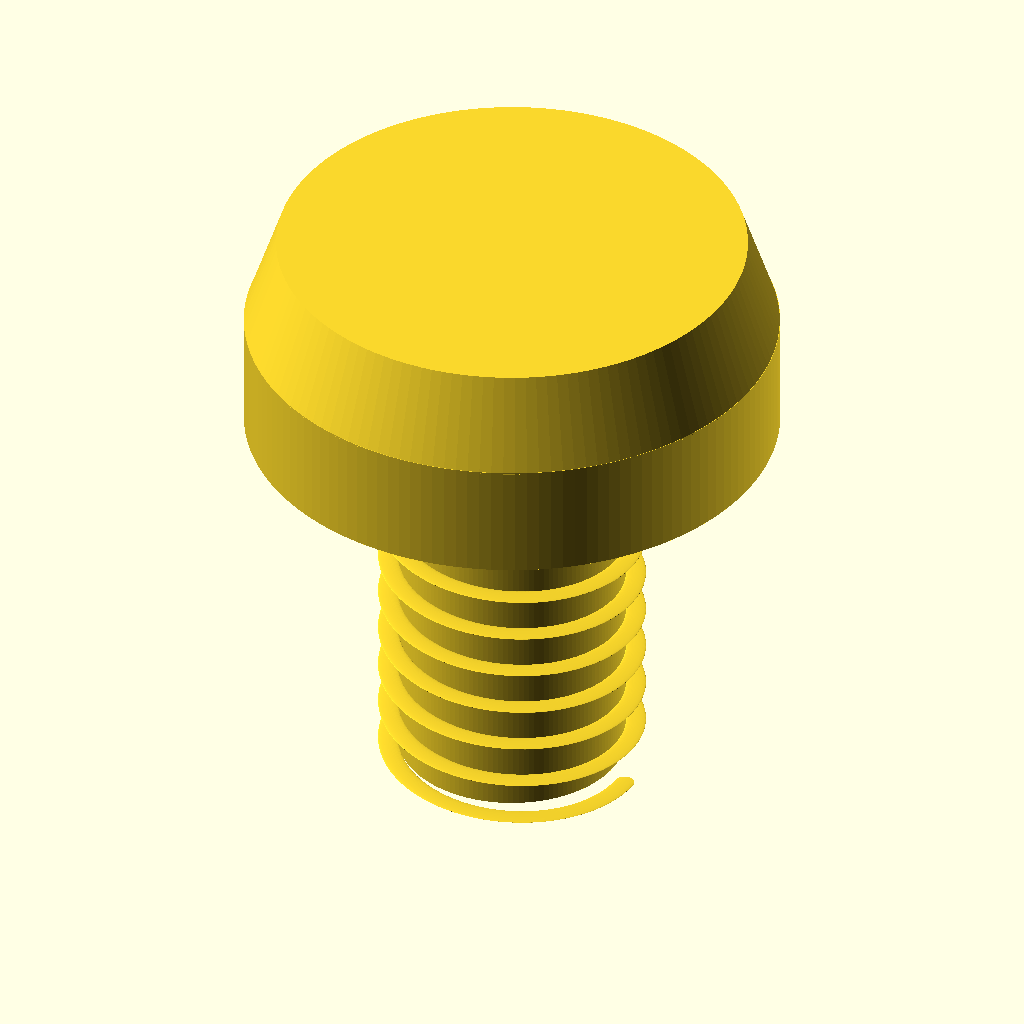
Cell 1: rendered with the file's own defaults.
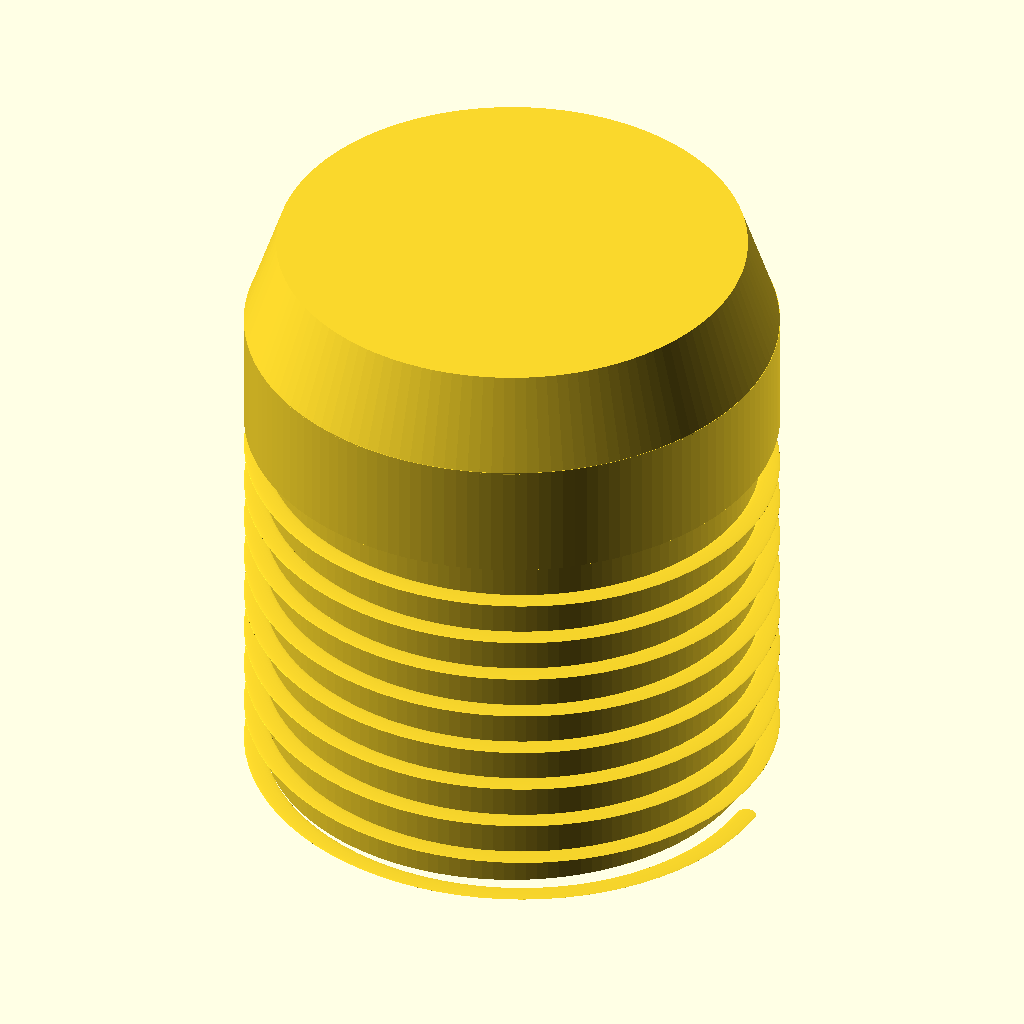
Cell 2: the same model with shaft_diameter = 12.
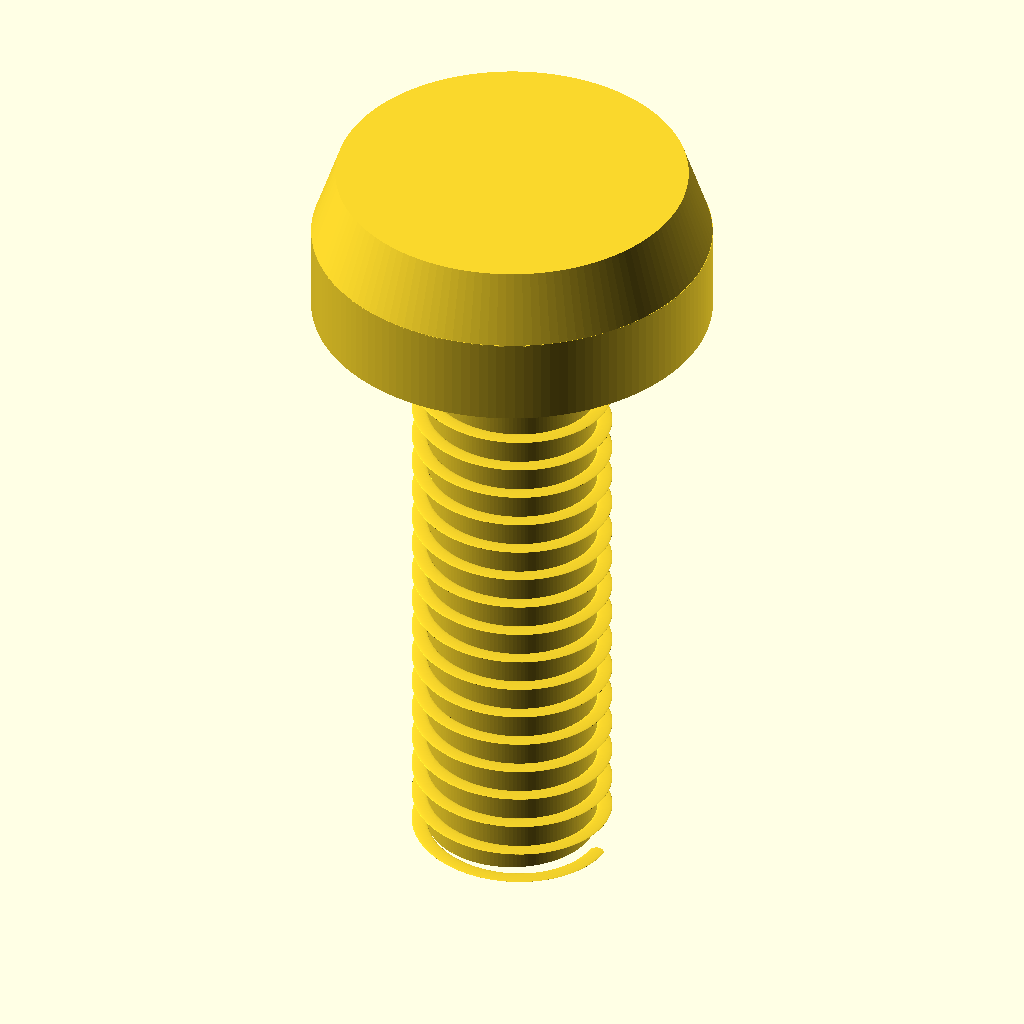
Cell 3 — shaft_length set to 20, the other parameters unchanged.
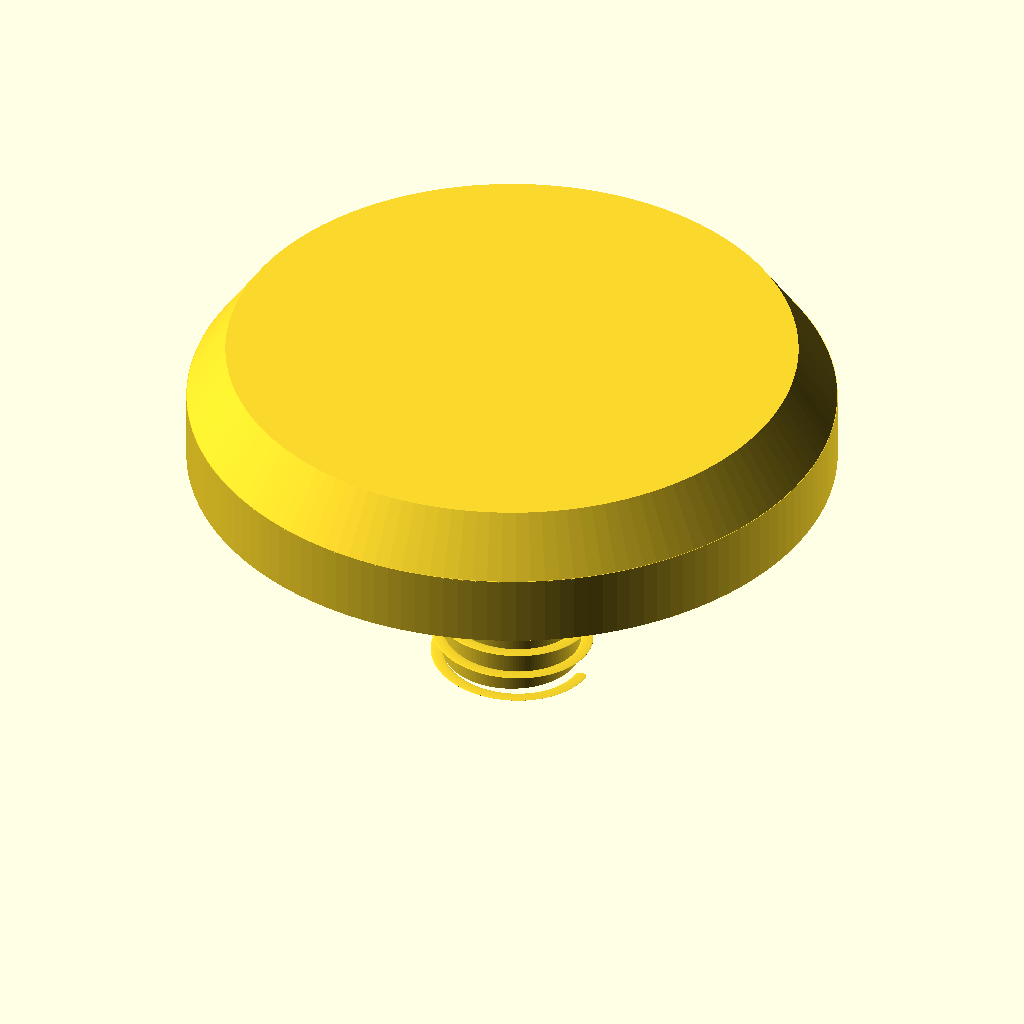
Cell 4 — head_diameter set to 24, the other parameters unchanged.
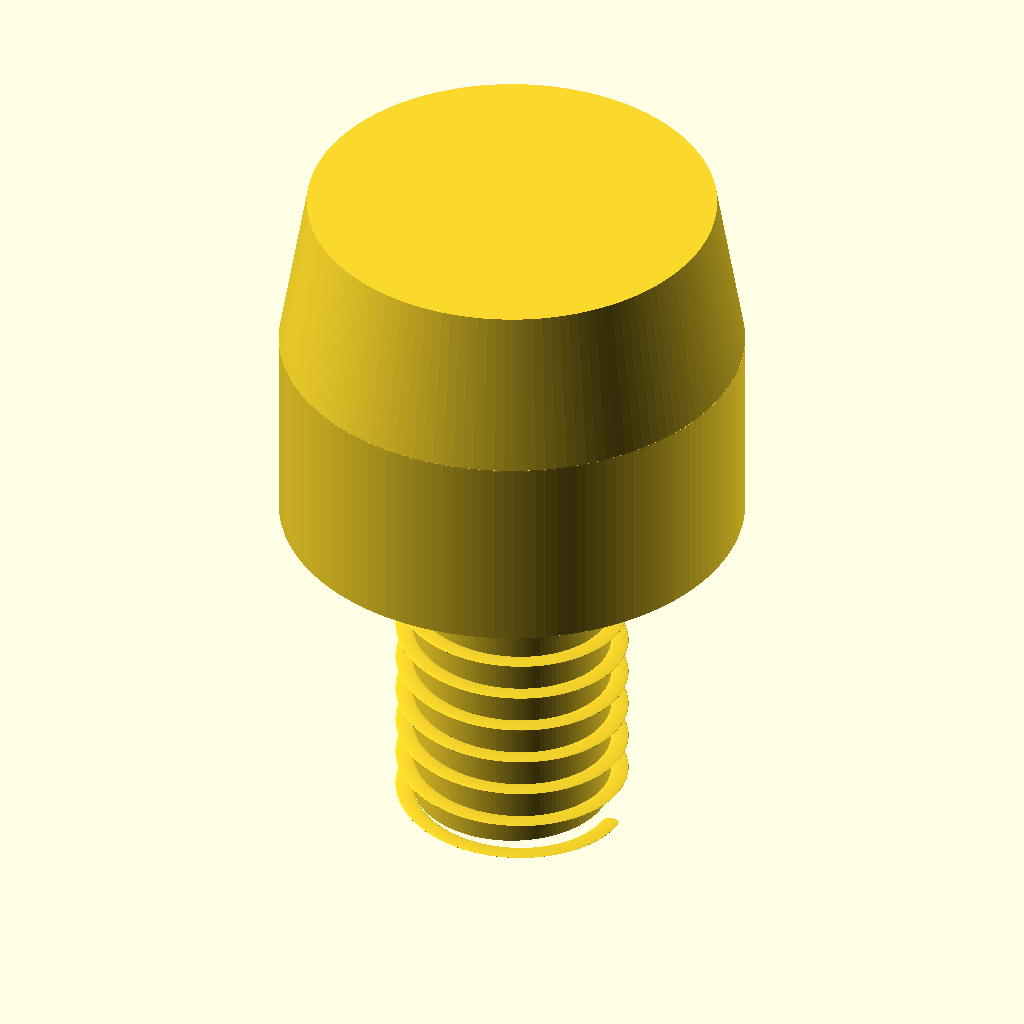
Cell 5 — head_height set to 9.5, the other parameters unchanged.
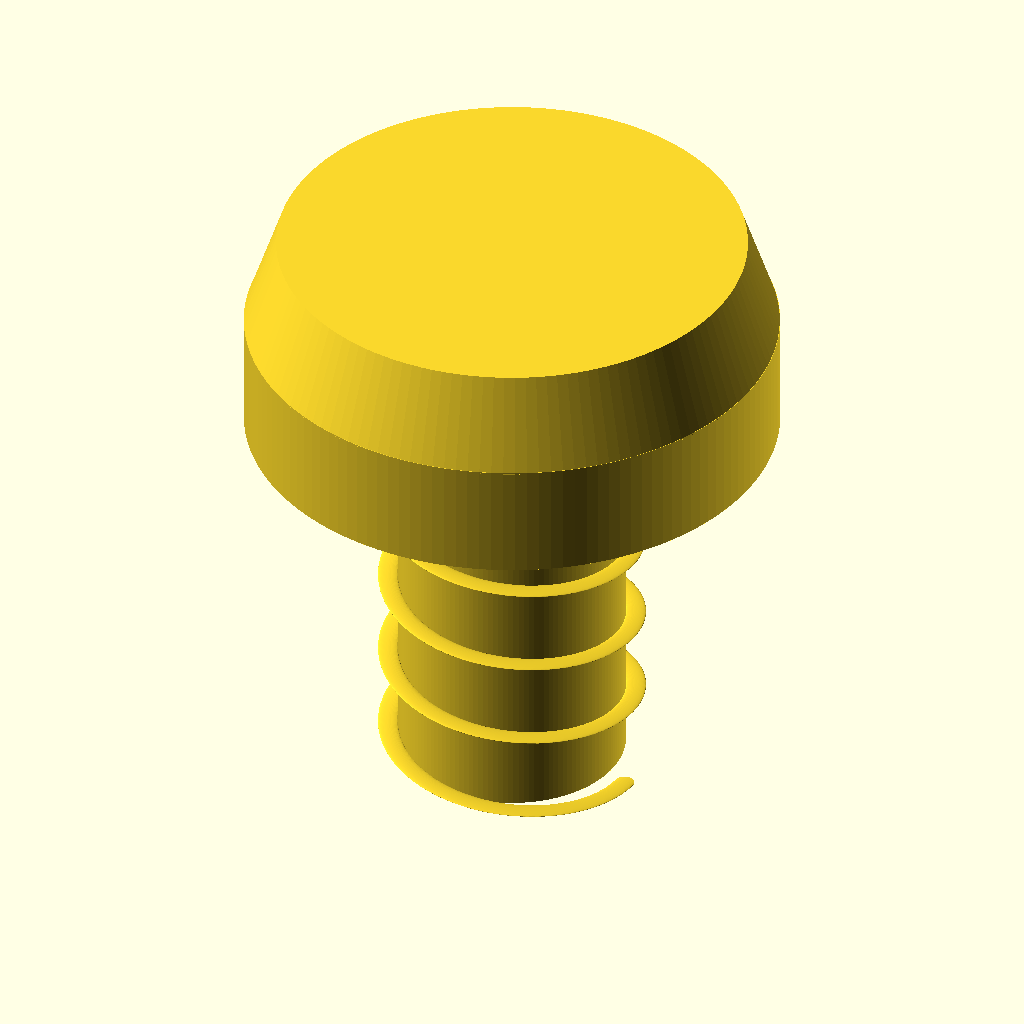
Cell 6: the same model with thread_pitch = 2.
All cells are drawn from the same view direction (rotation 55°, 0°, 25°, orthographic, colour scheme Cornfield), but the view is re-fitted for each cell, so position and scale can differ between cells as well as the parameter.
Source of the model, results/nopscadlib/ablations/no_json_ir/scad/screw__M6_pan_screw.scad:
$fn = 140;

// =====================
// Target dimensions (mm)
// =====================
shaft_diameter = 6.0;      // major diameter
shaft_length   = 10.0;     // under-head length
head_diameter  = 12.0;
head_height    = 4.75;

// =====================
// Visual thread (approx)
// =====================
thread_pitch   = 1.0;
thread_depth   = 0.45;     // radial ridge height
thread_start_z = 0.8;      // leave a small unthreaded tip region
thread_end_z   = shaft_length - 0.6;

// Tip
tip_len        = 1.2;

// Drive recess (simple Phillips-like cross)
drive_outer_d  = 6.0;
drive_depth    = 2.2;
drive_arm_w    = 1.4;
drive_arm_l    = drive_outer_d * 0.95;

// Small overlaps to ensure watertight union/difference
eps = 0.03;

// =====================
// Helpers
// =====================
module frustum(h, d1, d2) {
    cylinder(h=h, d1=d1, d2=d2, center=false);
}

// Helical thread ridge using linear_extrude with twist
module thread_ridge(major_d, pitch, depth, z0, z1) {
    h = max(0, z1 - z0);
    turns = (pitch > 0) ? (h / pitch) : 0;
    if (h > 0 && turns > 0) {
        translate([0,0,z0])
            linear_extrude(height=h, twist=turns*360, slices=max(36, ceil(turns*80)))
                translate([major_d/2 - depth/2, 0, 0])
                    circle(d=depth, $fn=48);
    }
}

// =====================
// Shaft with tip + threads
// Oriented along +Z so orthographic side views show the shank.
// =====================
module screw_shaft_with_threads() {
    union() {
        // Conical tip at bottom (z=0..tip_len)
        frustum(tip_len + eps,
                d1=max(0.2, (shaft_diameter - 2*thread_depth) * 0.15),
                d2=shaft_diameter - 2*thread_depth);

        // Main shank core (minor diameter) from tip to under-head
        translate([0,0,tip_len])
            cylinder(h=shaft_length - tip_len, d=shaft_diameter - 2*thread_depth, center=false);

        // Thread ridge (starts above tip)
        thread_ridge(shaft_diameter, thread_pitch, thread_depth,
                    max(thread_start_z, tip_len*0.6),
                    thread_end_z);
    }
}

// =====================
// Pan head (connected to shaft at z=shaft_length)
// =====================
module pan_head_solid() {
    // Head sits on top of shaft at z=shaft_length
    translate([0,0,shaft_length - eps])
    union() {
        skirt_h = head_height * 0.55;
        dome_h  = head_height - skirt_h;

        // Lower cylindrical skirt
        cylinder(h=skirt_h + eps, d=head_diameter, center=false);

        // Upper dome (gentle frustum)
        translate([0,0,skirt_h])
            frustum(dome_h, d1=head_diameter, d2=head_diameter*0.88);
    }
}

// =====================
// Phillips-like cross recess (subtractive), from top down
// =====================
module cross_recess() {
    z_top = shaft_length + head_height;

    // Cut from the top surface downward by drive_depth
    translate([0,0,z_top - drive_depth + eps])
    union() {
        cube([drive_arm_l, drive_arm_w, drive_depth + 2*eps], center=true);
        cube([drive_arm_w, drive_arm_l, drive_depth + 2*eps], center=true);
        cylinder(h=drive_depth + 2*eps, d=drive_outer_d*0.35, center=true);
    }
}

// =====================
// Complete screw model (ONE connected solid)
// =====================
module screw_model() {
    difference() {
        union() {
            screw_shaft_with_threads();
            pan_head_solid();
        }
        cross_recess();
    }
}

screw_model();
Parameter table extracted from the source (name, type, default, range or options):
shaft_diameter: number, default 6
shaft_length: number, default 10
head_diameter: number, default 12
head_height: number, default 4.75
thread_pitch: number, default 1
thread_depth: number, default 0.45
thread_start_z: number, default 0.8
tip_len: number, default 1.2
drive_outer_d: number, default 6
drive_depth: number, default 2.2
drive_arm_w: number, default 1.4
eps: number, default 0.03
